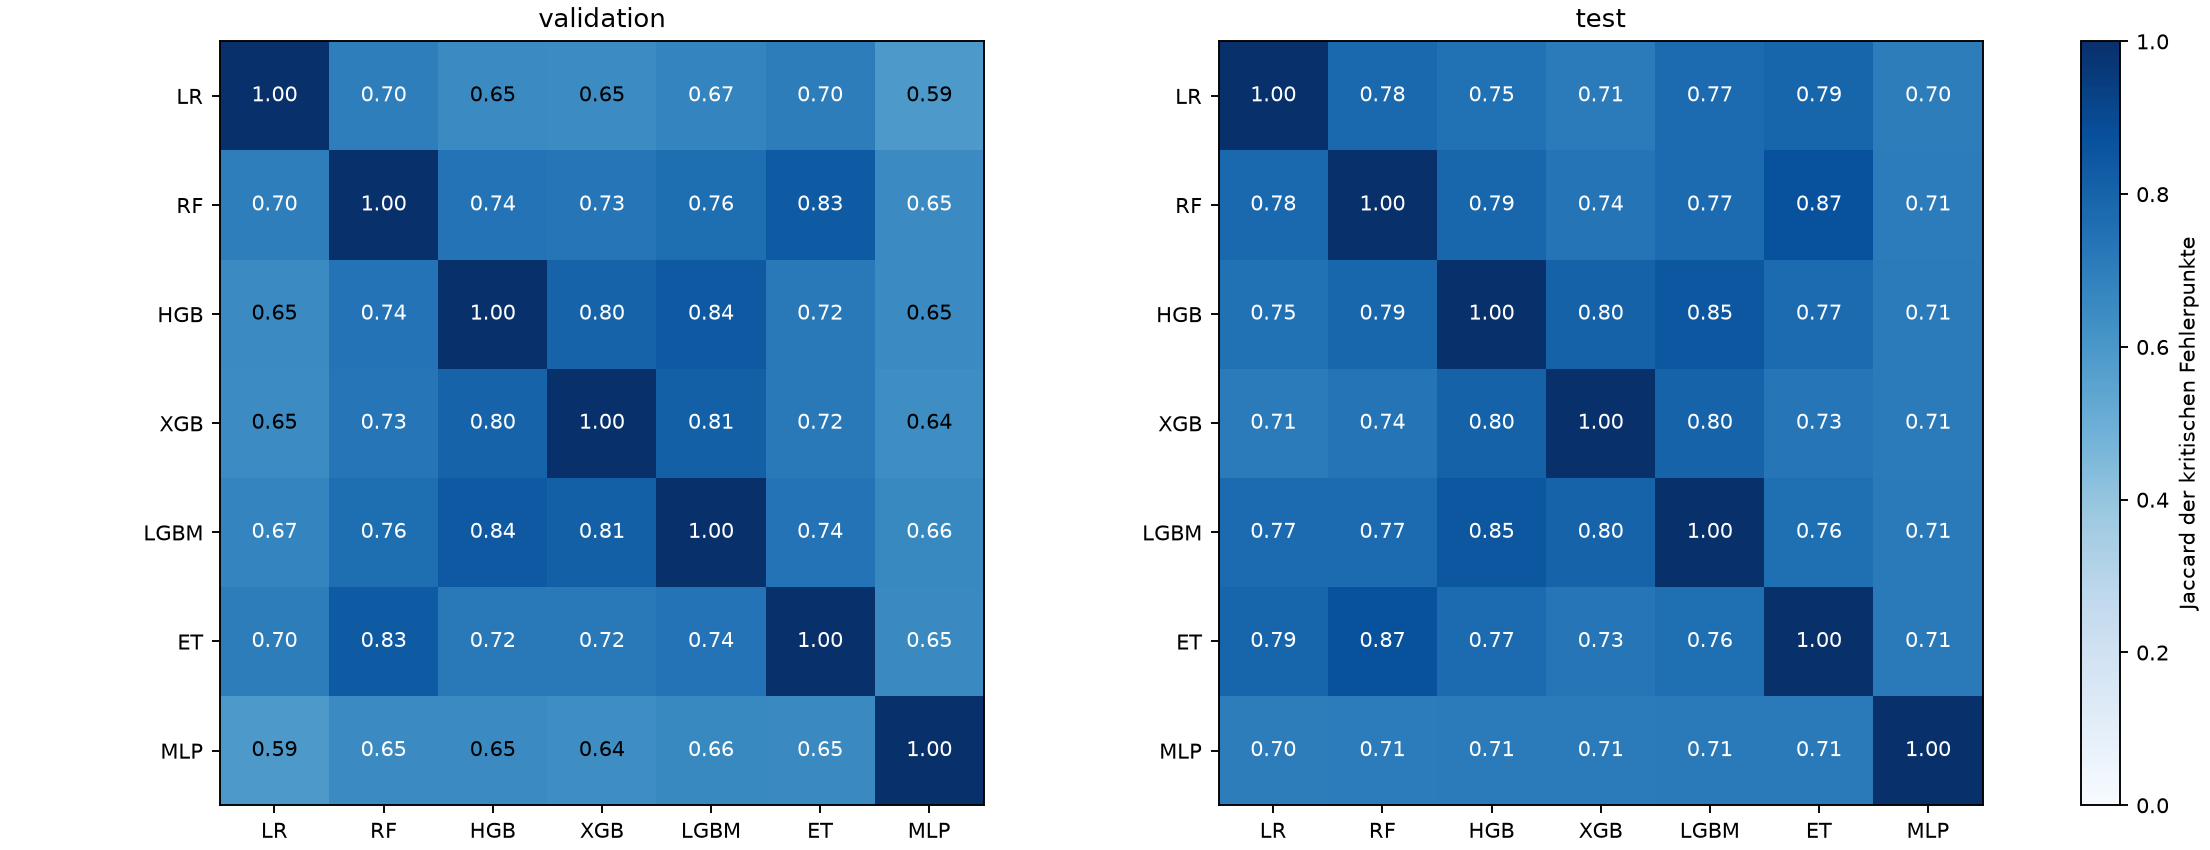

The file beside this chart, header and first rows:
split, model_a, model_b, shared, union, only_a, only_b, jaccard
test, logistic_regression, logistic_regression, 763, 763, 0, 0, 1.0
test, logistic_regression, random_forest, 675, 860, 88, 97, 0.7849
test, logistic_regression, hgb, 632, 845, 131, 82, 0.7479
test, logistic_regression, xgboost, 592, 836, 171, 73, 0.7081
test, logistic_regression, lightgbm, 652, 845, 111, 82, 0.7716
test, logistic_regression, extra_trees, 665, 837, 98, 74, 0.7945
test, logistic_regression, mlp, 575, 821, 188, 58, 0.7004
test, random_forest, logistic_regression, 675, 860, 97, 88, 0.7849
test, random_forest, random_forest, 772, 772, 0, 0, 1.0
test, random_forest, hgb, 656, 830, 116, 58, 0.7904
test, random_forest, xgboost, 610, 827, 162, 55, 0.7376
test, random_forest, lightgbm, 656, 850, 116, 78, 0.7718
test, random_forest, extra_trees, 704, 807, 68, 35, 0.8724
test, random_forest, mlp, 581, 824, 191, 52, 0.7051
test, hgb, logistic_regression, 632, 845, 82, 131, 0.7479
test, hgb, random_forest, 656, 830, 58, 116, 0.7904
test, hgb, hgb, 714, 714, 0, 0, 1.0
test, hgb, xgboost, 615, 764, 99, 50, 0.805
test, hgb, lightgbm, 665, 783, 49, 69, 0.8493
test, hgb, extra_trees, 633, 820, 81, 106, 0.772
test, hgb, mlp, 559, 788, 155, 74, 0.7094
test, xgboost, logistic_regression, 592, 836, 73, 171, 0.7081
test, xgboost, random_forest, 610, 827, 55, 162, 0.7376
test, xgboost, hgb, 615, 764, 50, 99, 0.805
test, xgboost, xgboost, 665, 665, 0, 0, 1.0
test, xgboost, lightgbm, 623, 776, 42, 111, 0.8028
test, xgboost, extra_trees, 591, 813, 74, 148, 0.7269
test, xgboost, mlp, 538, 760, 127, 95, 0.7079
test, lightgbm, logistic_regression, 652, 845, 82, 111, 0.7716
test, lightgbm, random_forest, 656, 850, 78, 116, 0.7718
test, lightgbm, hgb, 665, 783, 69, 49, 0.8493
test, lightgbm, xgboost, 623, 776, 111, 42, 0.8028
test, lightgbm, lightgbm, 734, 734, 0, 0, 1.0
test, lightgbm, extra_trees, 634, 839, 100, 105, 0.7557
test, lightgbm, mlp, 569, 798, 165, 64, 0.713
test, extra_trees, logistic_regression, 665, 837, 74, 98, 0.7945
test, extra_trees, random_forest, 704, 807, 35, 68, 0.8724
test, extra_trees, hgb, 633, 820, 106, 81, 0.772
test, extra_trees, xgboost, 591, 813, 148, 74, 0.7269
test, extra_trees, lightgbm, 634, 839, 105, 100, 0.7557
test, extra_trees, extra_trees, 739, 739, 0, 0, 1.0
test, extra_trees, mlp, 571, 801, 168, 62, 0.7129
test, mlp, logistic_regression, 575, 821, 58, 188, 0.7004
test, mlp, random_forest, 581, 824, 52, 191, 0.7051
test, mlp, hgb, 559, 788, 74, 155, 0.7094
test, mlp, xgboost, 538, 760, 95, 127, 0.7079
test, mlp, lightgbm, 569, 798, 64, 165, 0.713
test, mlp, extra_trees, 571, 801, 62, 168, 0.7129
test, mlp, mlp, 633, 633, 0, 0, 1.0
validation, logistic_regression, logistic_regression, 777, 777, 0, 0, 1.0
validation, logistic_regression, random_forest, 562, 807, 215, 30, 0.6964
validation, logistic_regression, hgb, 532, 820, 245, 43, 0.6488
validation, logistic_regression, xgboost, 531, 820, 246, 43, 0.6476
validation, logistic_regression, lightgbm, 545, 809, 232, 32, 0.6737
validation, logistic_regression, extra_trees, 566, 808, 211, 31, 0.7005
validation, logistic_regression, mlp, 473, 799, 304, 22, 0.592
validation, random_forest, logistic_regression, 562, 807, 30, 215, 0.6964
validation, random_forest, random_forest, 592, 592, 0, 0, 1.0
validation, random_forest, hgb, 496, 671, 96, 79, 0.7392
validation, random_forest, xgboost, 492, 674, 100, 82, 0.73
... 38 more rows
